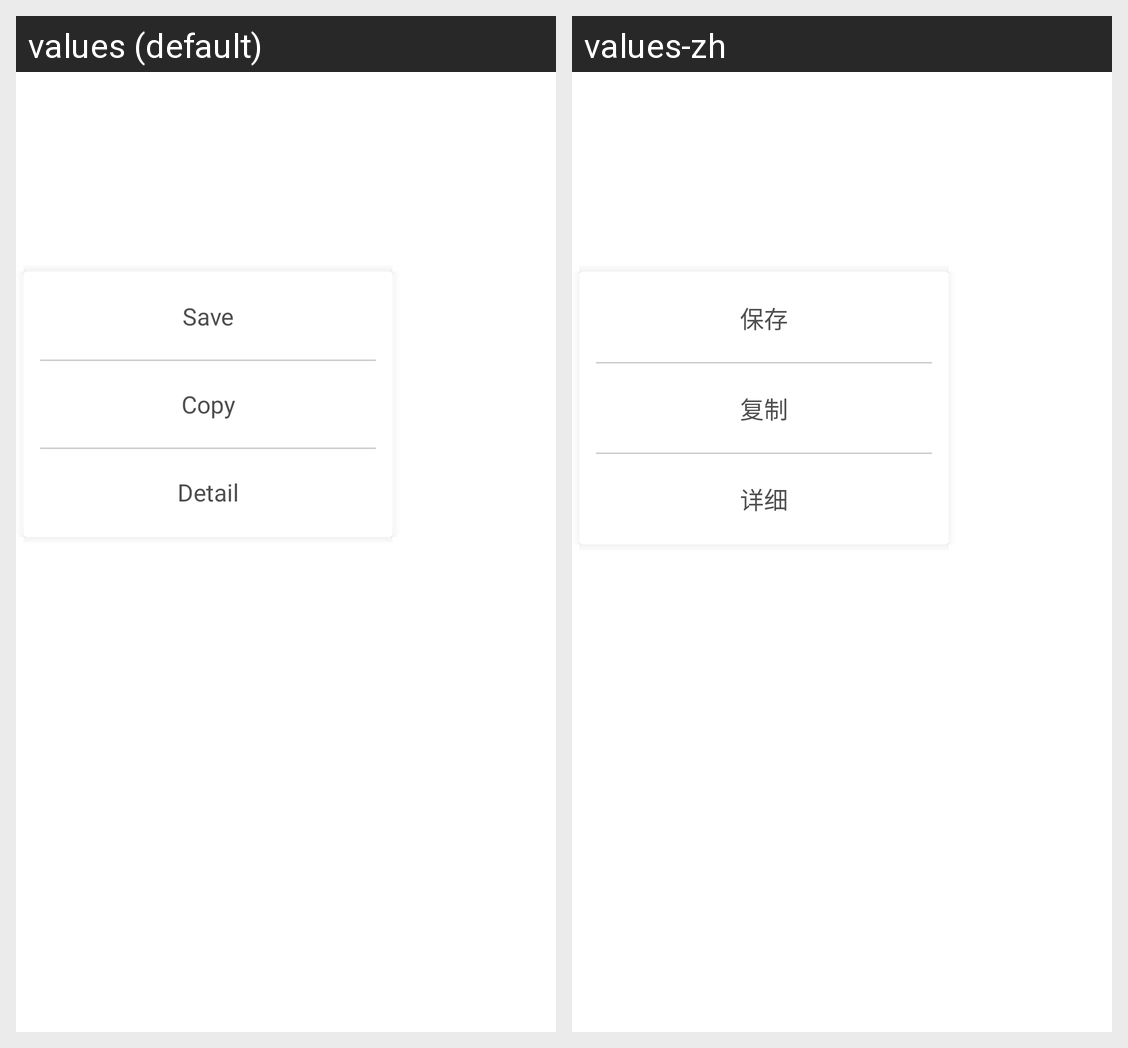

Locale-by-locale string values for the Android screen shown in this grid:
Android screen res/layout/activity_more.xml rendered under 2 locales, left to right: values (default), values-zh. Device: Nexus 5 (rendered at 1080×1920; each locale shown at half size, 540×960, under a caption strip naming it); theme DialogTheme.
Strings drawn on this screen, with the default value and each locale's value (text and hints the layout hard-codes, and strings that could not be matched under every locale, appear in the picture but are not listed):

save_image
  values: Save
  values-zh: 保存

copy_content
  values: Copy
  values-zh: 复制

detail
  values: Detail
  values-zh: 详细
